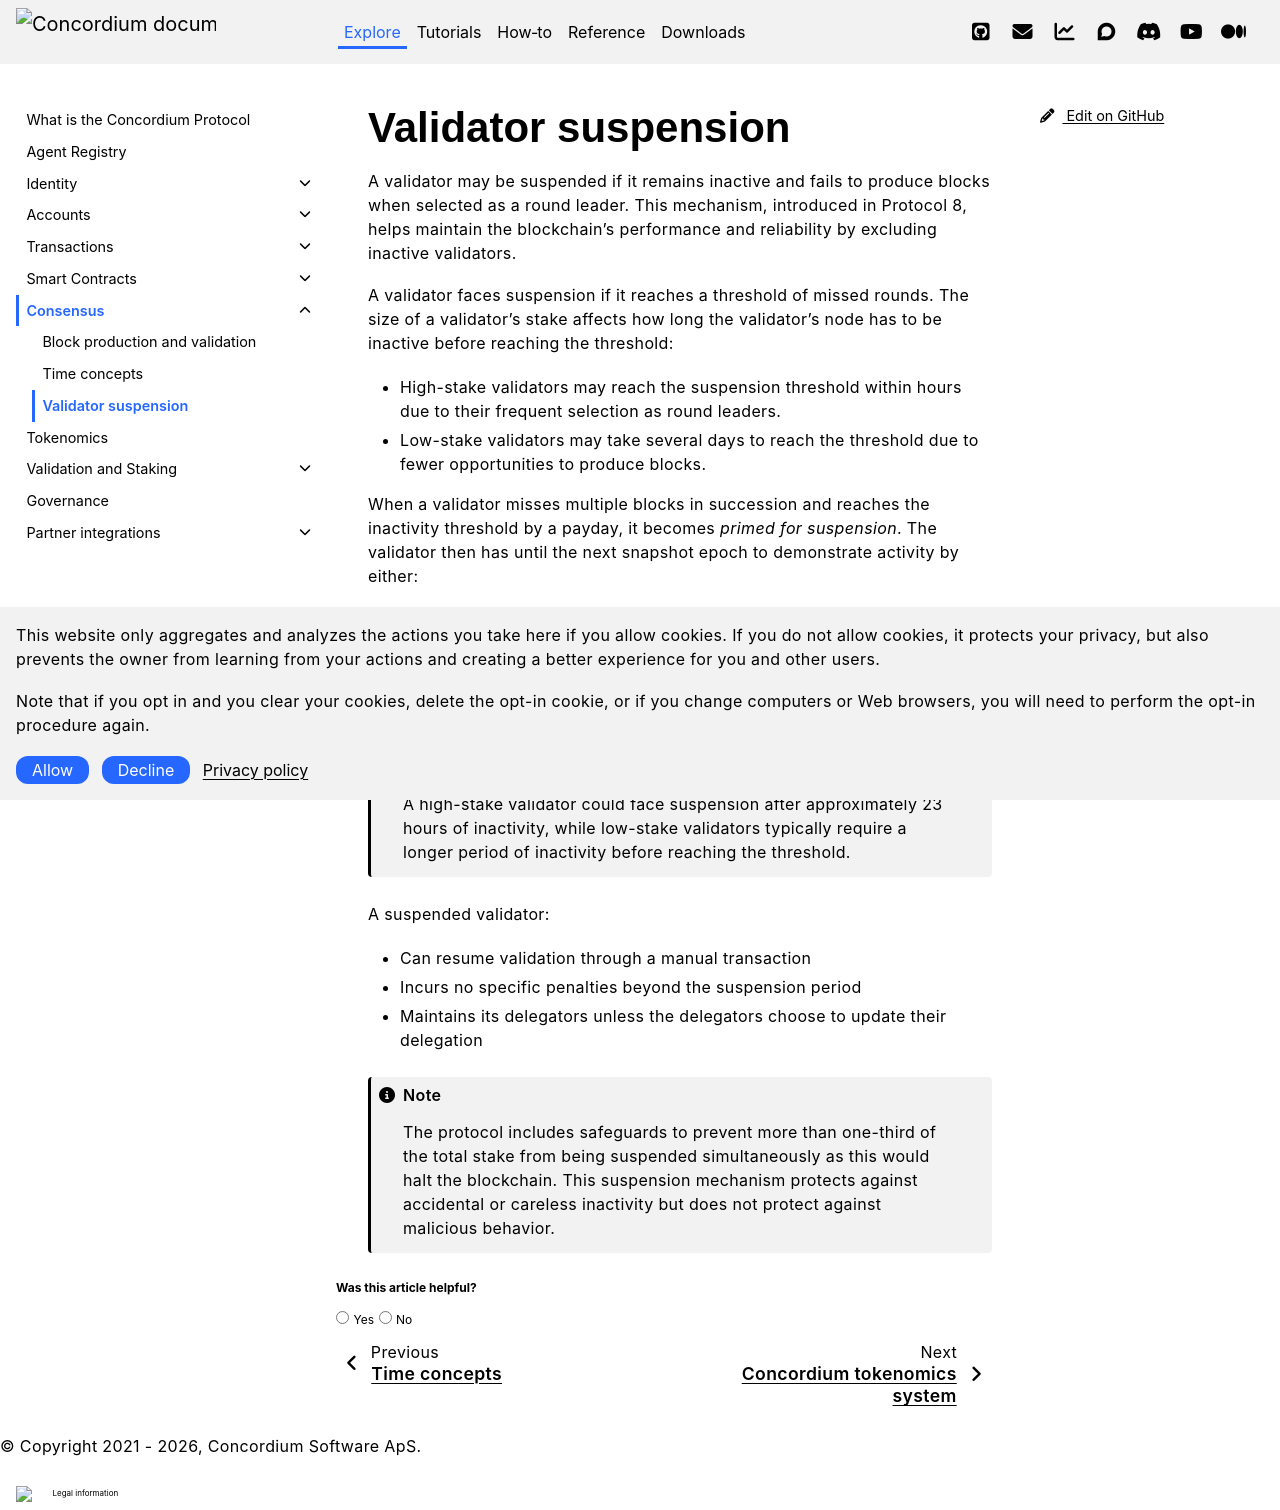

repository: Concordium/concordium.github.io · page: en/mainnet/learn/consensus/validator-suspension.html · generator: sphinx

.. include:: ../../variables.rst
.. _validator-suspension:

====================
Validator suspension
====================

A validator may be suspended if it remains inactive and fails to produce blocks when selected as a round leader. This mechanism, introduced in Protocol 8, helps maintain the blockchain’s performance and reliability by excluding inactive validators.

A validator faces suspension if it reaches a threshold of missed rounds. The size of a validator’s stake affects how long the validator’s node has to be inactive before reaching the threshold:

* High-stake validators may reach the suspension threshold within hours due to their frequent selection as round leaders.
* Low-stake validators may take several days to reach the threshold due to fewer opportunities to produce blocks.

When a validator misses multiple blocks in succession and reaches the inactivity threshold by a payday, it becomes *primed for suspension*. The validator then has until the next snapshot epoch to demonstrate activity by either:

* Producing a block
* Having their signature included in a :term:`Quorum Certificate<Quorum certificate>`

If the validator remains inactive through the snapshot epoch, the suspension takes effect at the following payday epoch.

.. note::

   A high-stake validator could face suspension after approximately 23 hours of inactivity, while low-stake validators typically require a longer period of inactivity before reaching the threshold.


A suspended validator:

* Can resume validation through a manual transaction
* Incurs no specific penalties beyond the suspension period
* Maintains its delegators unless the delegators choose to update their delegation

.. note::

   The protocol includes safeguards to prevent more than one-third of the total stake from being suspended simultaneously as this would halt the blockchain. This suspension mechanism protects against accidental or careless inactivity but does not protect against malicious behavior.
